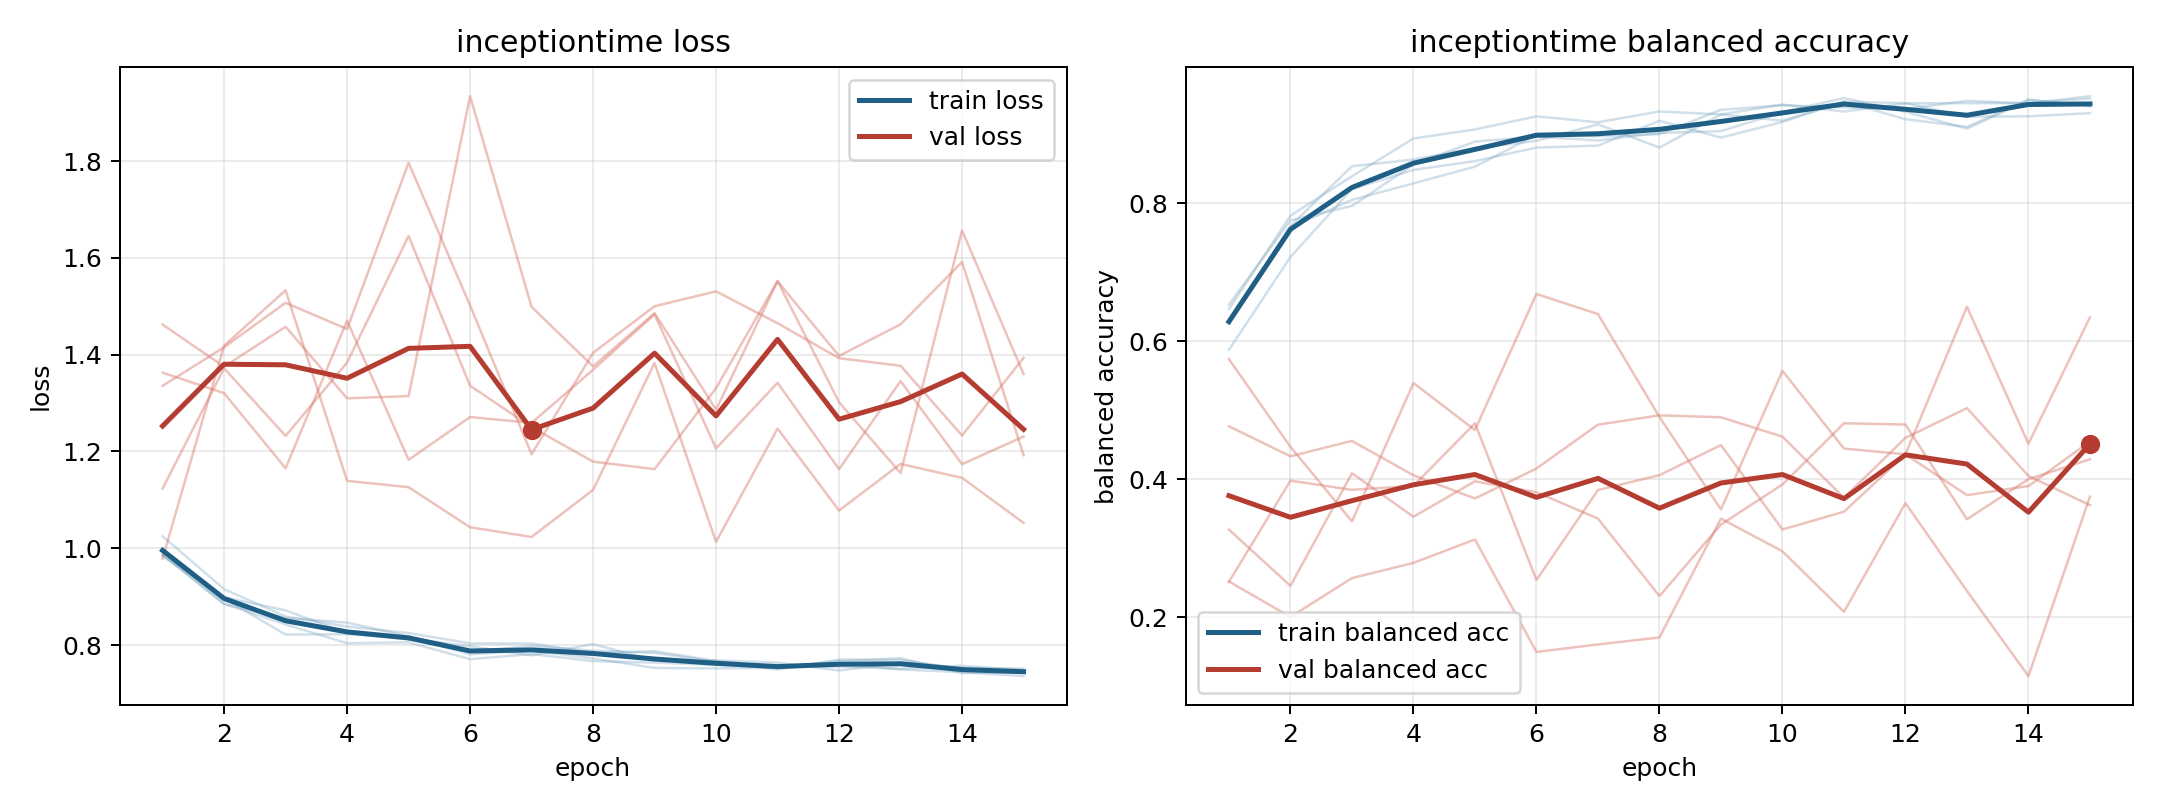

Source data for this figure (header and first rows):
model, fold, epoch, train_loss, train_balanced_accuracy, val_loss, val_balanced_accuracy
inceptiontime, 1, 1, 0.9872, 0.6292, 1.462, 0.252
inceptiontime, 1, 2, 0.8847, 0.7646, 1.375, 0.2007
inceptiontime, 1, 3, 0.8561, 0.8051, 1.458, 0.2569
inceptiontime, 1, 4, 0.8464, 0.829, 1.31, 0.279
inceptiontime, 1, 5, 0.818, 0.8533, 1.314, 0.313
inceptiontime, 1, 6, 0.7809, 0.8993, 1.934, 0.15
inceptiontime, 1, 7, 0.7886, 0.8974, 1.499, 0.1608
inceptiontime, 1, 8, 0.7725, 0.9004, 1.376, 0.171
inceptiontime, 1, 9, 0.7527, 0.9356, 1.486, 0.3432
inceptiontime, 1, 10, 0.7517, 0.9423, 1.286, 0.2958
inceptiontime, 1, 11, 0.7531, 0.9391, 1.552, 0.2081
inceptiontime, 1, 12, 0.7623, 0.9368, 1.397, 0.3656
inceptiontime, 1, 13, 0.7496, 0.9487, 1.463, 0.2383
inceptiontime, 1, 14, 0.744, 0.9449, 1.591, 0.1149
inceptiontime, 1, 15, 0.7358, 0.9554, 1.192, 0.375
inceptiontime, 2, 1, 0.9959, 0.626, 1.336, 0.2516
inceptiontime, 2, 2, 0.8966, 0.7674, 1.415, 0.3982
inceptiontime, 2, 3, 0.8216, 0.8539, 1.507, 0.3849
inceptiontime, 2, 4, 0.8224, 0.8636, 1.453, 0.3906
inceptiontime, 2, 5, 0.8142, 0.8801, 1.797, 0.4813
inceptiontime, 2, 6, 0.7974, 0.8906, 1.502, 0.2542
inceptiontime, 2, 7, 0.7786, 0.9146, 1.194, 0.3846
inceptiontime, 2, 8, 0.8019, 0.8809, 1.404, 0.4061
inceptiontime, 2, 9, 0.7683, 0.929, 1.5, 0.4497
inceptiontime, 2, 10, 0.7683, 0.9198, 1.531, 0.3274
inceptiontime, 2, 11, 0.7637, 0.9473, 1.465, 0.3531
inceptiontime, 2, 12, 0.7475, 0.9453, 1.393, 0.4363
inceptiontime, 2, 13, 0.7637, 0.9256, 1.377, 0.3772
inceptiontime, 2, 14, 0.7525, 0.9262, 1.233, 0.3904
inceptiontime, 2, 15, 0.7513, 0.9308, 1.393, 0.4551
inceptiontime, 3, 1, 0.9866, 0.6468, 1.124, 0.477
inceptiontime, 3, 2, 0.8854, 0.7822, 1.372, 0.4335
inceptiontime, 3, 3, 0.8425, 0.8393, 1.232, 0.4558
inceptiontime, 3, 4, 0.8039, 0.894, 1.384, 0.406
inceptiontime, 3, 5, 0.8055, 0.9071, 1.645, 0.3724
inceptiontime, 3, 6, 0.7709, 0.9262, 1.336, 0.4158
inceptiontime, 3, 7, 0.7813, 0.9175, 1.25, 0.4793
inceptiontime, 3, 8, 0.7668, 0.9332, 1.179, 0.4928
inceptiontime, 3, 9, 0.7638, 0.929, 1.163, 0.49
inceptiontime, 3, 10, 0.7586, 0.9432, 1.331, 0.462
inceptiontime, 3, 11, 0.7578, 0.9331, 1.552, 0.3733
inceptiontime, 3, 12, 0.7555, 0.9449, 1.302, 0.4602
inceptiontime, 3, 13, 0.751, 0.9453, 1.156, 0.5033
inceptiontime, 3, 14, 0.7572, 0.9451, 1.657, 0.4051
inceptiontime, 3, 15, 0.7484, 0.9519, 1.36, 0.3626
inceptiontime, 4, 1, 0.9834, 0.6533, 1.363, 0.3272
inceptiontime, 4, 2, 0.8988, 0.7754, 1.32, 0.2458
inceptiontime, 4, 3, 0.8716, 0.7963, 1.165, 0.4089
inceptiontime, 4, 4, 0.8247, 0.8564, 1.47, 0.3459
inceptiontime, 4, 5, 0.8114, 0.8896, 1.183, 0.3972
inceptiontime, 4, 6, 0.7865, 0.8969, 1.271, 0.3815
inceptiontime, 4, 7, 0.798, 0.8912, 1.259, 0.3432
inceptiontime, 4, 8, 0.7885, 0.9022, 1.369, 0.231
inceptiontime, 4, 9, 0.7837, 0.9048, 1.483, 0.3346
inceptiontime, 4, 10, 0.7658, 0.9323, 1.206, 0.3927
inceptiontime, 4, 11, 0.7494, 0.9527, 1.342, 0.4813
inceptiontime, 4, 12, 0.7699, 0.9329, 1.163, 0.4795
inceptiontime, 4, 13, 0.7694, 0.9083, 1.345, 0.3423
inceptiontime, 4, 14, 0.7507, 0.9497, 1.174, 0.4003
inceptiontime, 4, 15, 0.7453, 0.9421, 1.231, 0.4292
... 15 more rows
